Dataset: crops (GitHub, muhammad-zainal-muttaqin/Anylabel). Classes: ripe, unripe.

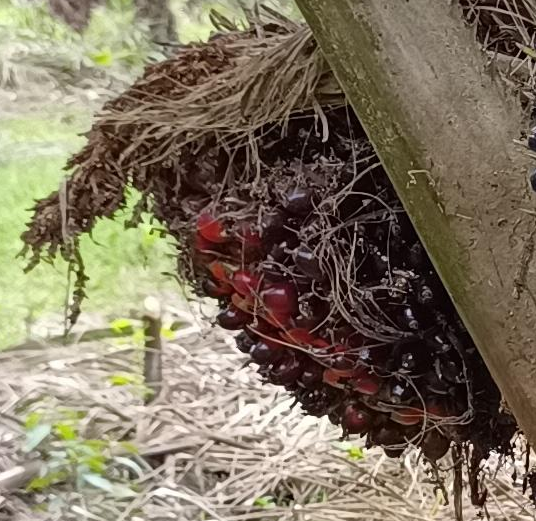
Label: ripe

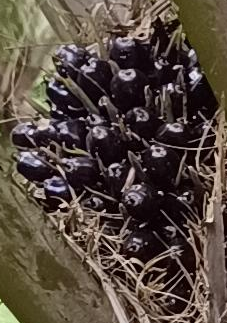
Label: unripe

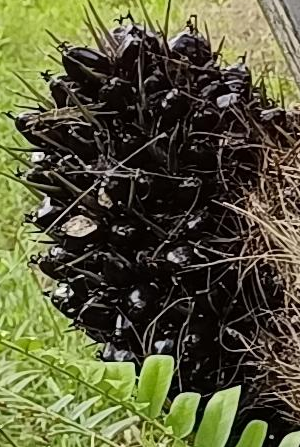
Label: unripe

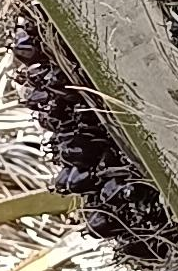
Label: unripe

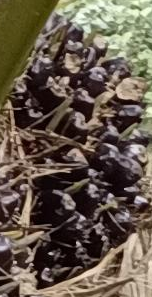
Label: unripe

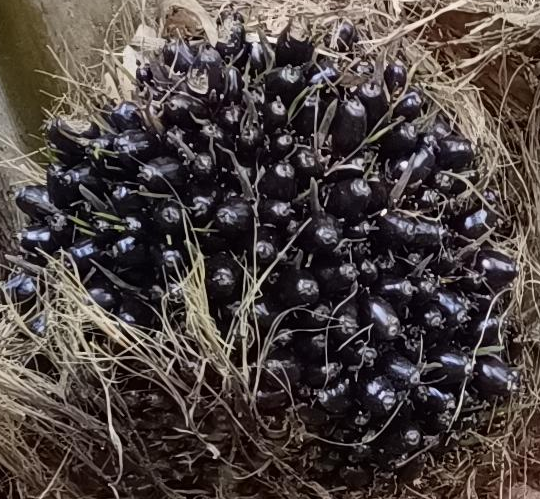
Label: unripe
